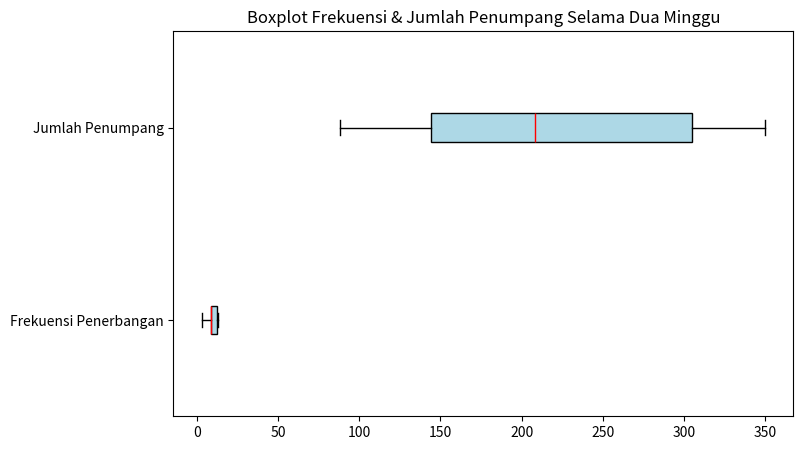

Generate this figure with matplotlib:
import pandas as pd
import matplotlib.pyplot as plt
import seaborn as sns
from scipy import stats
from statistics import mode
from matplotlib.backends.backend_pdf import PdfPages

data = {"Negara Tujuan" : [
    "Singapura", "Malaysia", "Vietnam", "Filipina", "Thailand", "Brunei", "Laos"],
    "Frekuensi Penerbangan Selama Dua Minggu" : [13, 9, 13, 12, 9, 8, 3],
    "Jumlah Penumpang Selama Dua Minggu" : [334, 350, 276, 208, 183, 105, 88]}

df = pd.DataFrame(data)

mean_freq = df["Frekuensi Penerbangan Selama Dua Minggu"].mean()
median_freq = df["Frekuensi Penerbangan Selama Dua Minggu"].median()
mode_freq = mode(df["Frekuensi Penerbangan Selama Dua Minggu"])
var_freq = df["Frekuensi Penerbangan Selama Dua Minggu"].var()
std_freq = df["Frekuensi Penerbangan Selama Dua Minggu"].std()

mean_pass = df["Jumlah Penumpang Selama Dua Minggu"].mean()
median_pass = df["Jumlah Penumpang Selama Dua Minggu"].median()
mode_pass = mode(df["Jumlah Penumpang Selama Dua Minggu"])
var_pass = df["Jumlah Penumpang Selama Dua Minggu"].var()
std_pass = df["Jumlah Penumpang Selama Dua Minggu"].std()

pdf_path = "Tugas_3_Statistika_Insyania.pdf"
with PdfPages(pdf_path) as pdf:
    fig1 = plt.figure(figsize=(6,4))
    plt.axis("off")
    plt.text(0.5, 0.8, "Tugas 2 Statistika", ha="center", fontsize=14, weight="bold")
    plt.text(0.1, 0.6, "Nama : Insyania Cahya Wiguna", ha="left", fontsize=12)
    plt.text(0.1, 0.5, "NIM    : 24/533789/SV/23938", ha="left", fontsize=12)
    plt.text(0.1, 0.4, "Kelas  : AA", ha="left", fontsize=12)
    plt.text(0.1, 0.3, "Mata Kuliah : Probabilitas dan Statistika", ha="left", fontsize=12)
    plt.text(0.1, 0.2, "Code : https://github.com/insyania/Probabilitas-dan-Statistika", ha="left", fontsize=8, color="blue")
    pdf.savefig(fig1)
    plt.close(fig1)

    fig2 = plt.figure(figsize=(8,5))
    plt.boxplot(
    [df["Frekuensi Penerbangan Selama Dua Minggu"], 
     df["Jumlah Penumpang Selama Dua Minggu"]],
    vert=False,  
    patch_artist=True,
    tick_labels=["Frekuensi Penerbangan", "Jumlah Penumpang"],
    boxprops=dict(facecolor="#ADD8E6", color="black", ),
    medianprops=dict(color="red"),
    whiskerprops=dict(color="black"),
    capprops=dict(color="black"),
    flierprops=dict(markerfacecolor="orange", marker="o", markersize=5, linestyle="none"))
    plt.title("Boxplot Frekuensi & Jumlah Penumpang Selama Dua Minggu")
    pdf.savefig(fig2)
    plt.close(fig2)

print(f"PDF berhasil dibuat: {pdf_path}")
